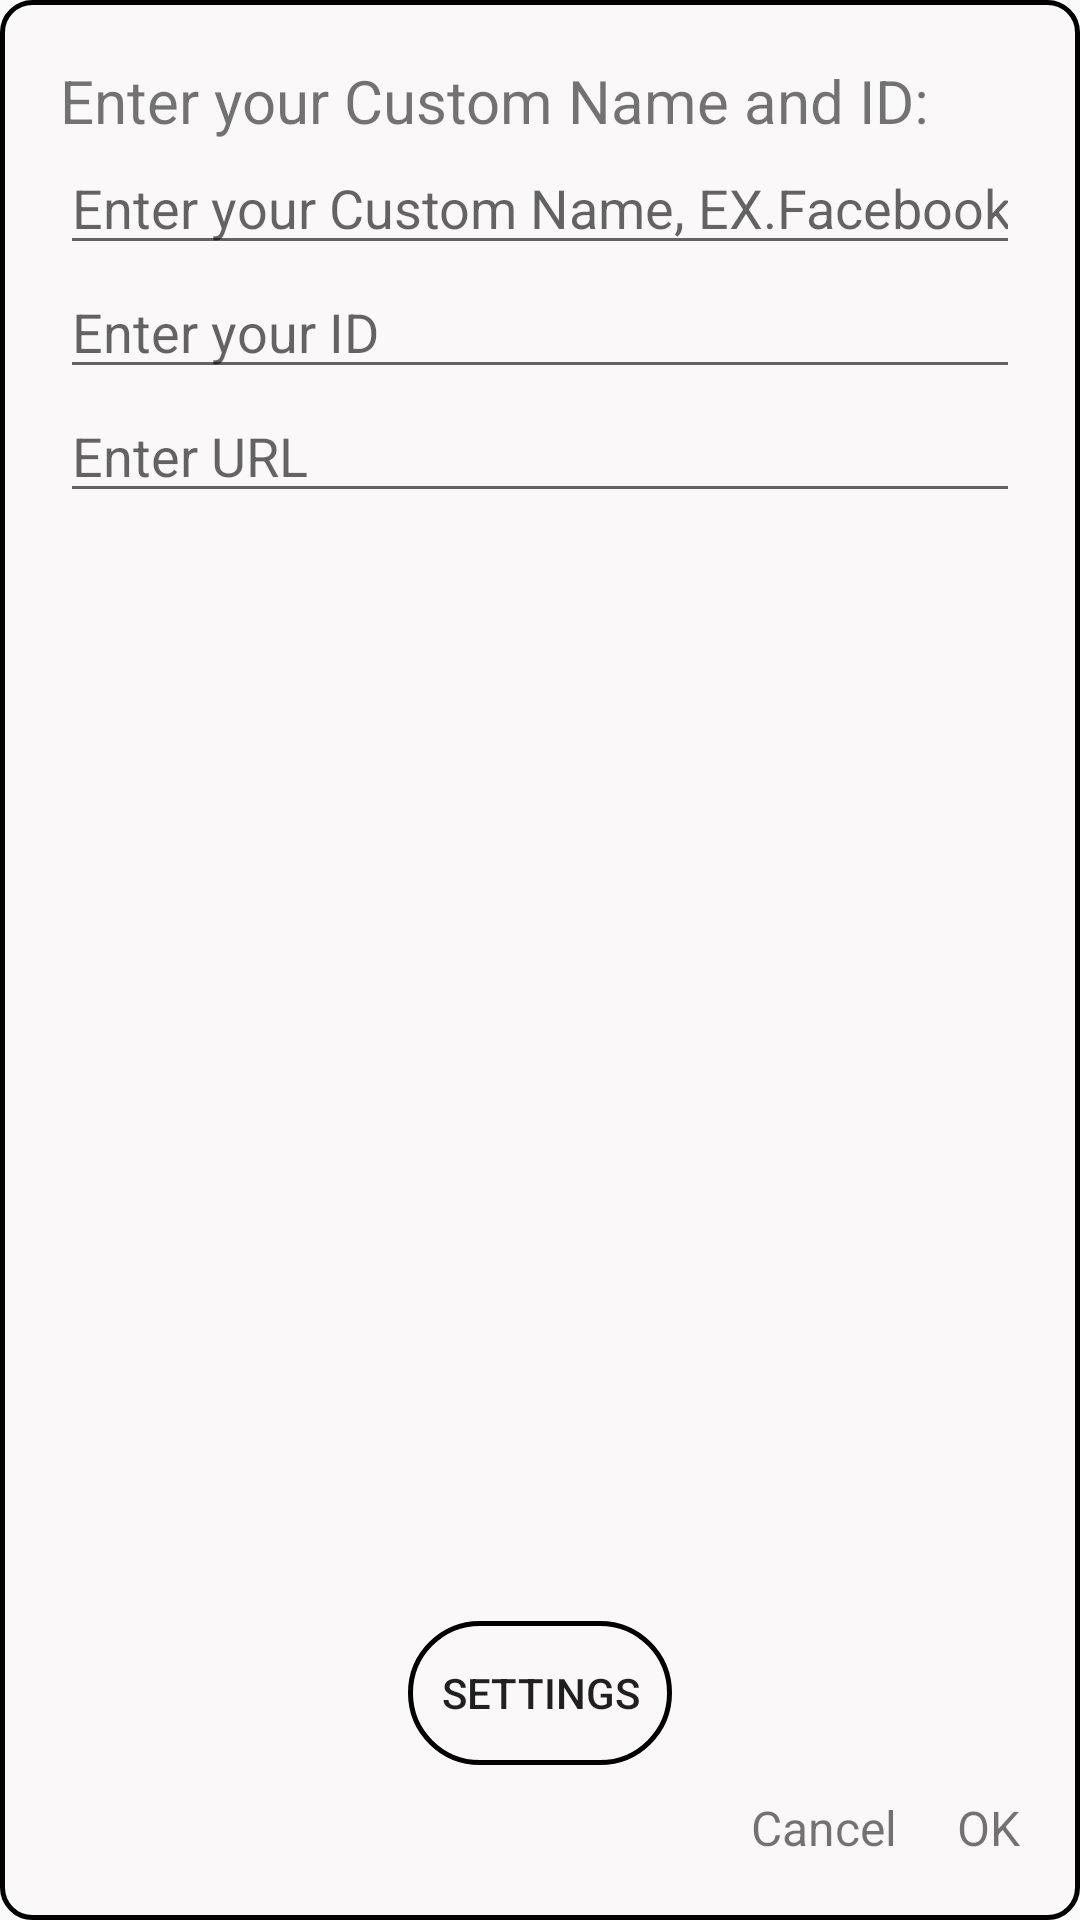

Android layout source for this screen:
<!-- AndroidManifest.xml: application theme AppTheme.NoActionBar -->
<!-- res/layout/float_addview.xml -->
<?xml version="1.0" encoding="utf-8"?>
<RelativeLayout xmlns:android="http://schemas.android.com/apk/res/android"
    android:layout_width="match_parent"
    android:layout_height="match_parent"
    android:background="@drawable/background_set"
    android:orientation="vertical"
    android:padding="20dp">

    <ScrollView
        android:layout_width="match_parent"
        android:layout_height="match_parent"
        android:layout_above="@id/Layout">

        <LinearLayout
            android:layout_width="match_parent"
            android:layout_height="wrap_content"
            android:orientation="vertical">

            <TextView
                android:id="@+id/textView"
                android:layout_width="match_parent"
                android:layout_height="wrap_content"
                android:text="@string/input_ur_idnurl"
                android:textSize="20sp" />

            <EditText
                android:id="@+id/editName"
                android:layout_width="match_parent"
                android:layout_height="wrap_content"
                android:ems="10"
                android:hint="@string/normal_login_test_login_1"
                android:inputType="textPersonName" />

            <EditText
                android:id="@+id/editID"
                android:layout_width="match_parent"
                android:layout_height="wrap_content"
                android:ems="10"
                android:hint="@string/normal_login_test_login_2"
                android:inputType="textPersonName" />

            <EditText
                android:id="@+id/editUrl"
                android:layout_width="match_parent"
                android:layout_height="wrap_content"
                android:ems="10"
                android:hint="@string/normal_login_test_login_4"
                android:inputType="textPersonName" />
        </LinearLayout>
    </ScrollView>

    <LinearLayout
        android:id="@+id/Layout"
        android:layout_width="match_parent"
        android:layout_height="wrap_content"
        android:layout_above="@id/layout"
        android:orientation="vertical">

        <Button
            android:id="@+id/pswSet"
            android:layout_width="wrap_content"
            android:layout_height="wrap_content"
            android:layout_gravity="center_horizontal"
            android:background="@drawable/buttonstyle_set"
            android:text="@string/normal_login_test_login_3" />
    </LinearLayout>

    <LinearLayout
        android:id="@+id/layout"
        android:layout_width="match_parent"
        android:layout_height="wrap_content"
        android:layout_alignParentBottom="true"
        android:layout_marginTop="10dp"
        android:gravity="end"
        android:orientation="horizontal">

        <TextView
            android:id="@+id/close"
            android:layout_width="wrap_content"
            android:layout_height="wrap_content"
            android:layout_marginEnd="20dp"
            android:text="@string/cancel"
            android:textSize="16sp" />

        <TextView
            android:id="@+id/next"
            android:layout_width="wrap_content"
            android:layout_height="wrap_content"
            android:text="@string/confirm"
            android:textSize="16sp" />
    </LinearLayout>

</RelativeLayout>
<!-- resources referenced by this layout -->
<resources>
  <!-- drawable background_set (drawable) -->
  <?xml version="1.0" encoding="utf-8"?>
  <layer-list xmlns:android="http://schemas.android.com/apk/res/android">
      <item>
          <shape>
              <solid android:color="#FAF8F8" />
              <corners android:radius="10dip" />
              <stroke android:width="5px" android:color="#000000" />
          </shape>
      </item>
  </layer-list>
  <!-- drawable buttonstyle_set (drawable) -->
  <?xml version="1.0" encoding="utf-8"?>
  <layer-list xmlns:android="http://schemas.android.com/apk/res/android">
      <item>
          <shape>
              <corners android:radius="30dip" />
              <stroke android:width="5px" android:color="#000000" />
          </shape>
      </item>
  </layer-list>
  <string name="cancel">Cancel</string>
  <string name="confirm">OK</string>
  <string name="input_ur_idnurl">Enter your Custom Name and ID:</string>
  <string name="normal_login_test_login_1">Enter your Custom Name, EX.Facebook</string>
  <string name="normal_login_test_login_2">Enter your ID</string>
  <string name="normal_login_test_login_3">Settings</string>
  <string name="normal_login_test_login_4">Enter URL</string>
  <style name="AppTheme.NoActionBar" parent="AppTheme">
          <item name="windowActionBar">false</item>
          <item name="windowNoTitle">true</item>
          <item name="android:windowFullscreen">true</item>
      </style>
  <style name="AppTheme" parent="Theme.AppCompat.Light.DarkActionBar">
          
          <item name="colorPrimary">@color/colorPrimaryDark</item>
          <item name="colorPrimaryDark">@color/colorPrimaryDark</item>
          <item name="colorAccent">@color/colorAccent</item>
          <item name="android:background">@color/colorBackGround</item>
      </style>
  <color name="colorPrimaryDark">#0A0A0A</color>
  <color name="colorAccent">#B0AFCF</color>
  <color name="colorBackGround" />
</resources>
